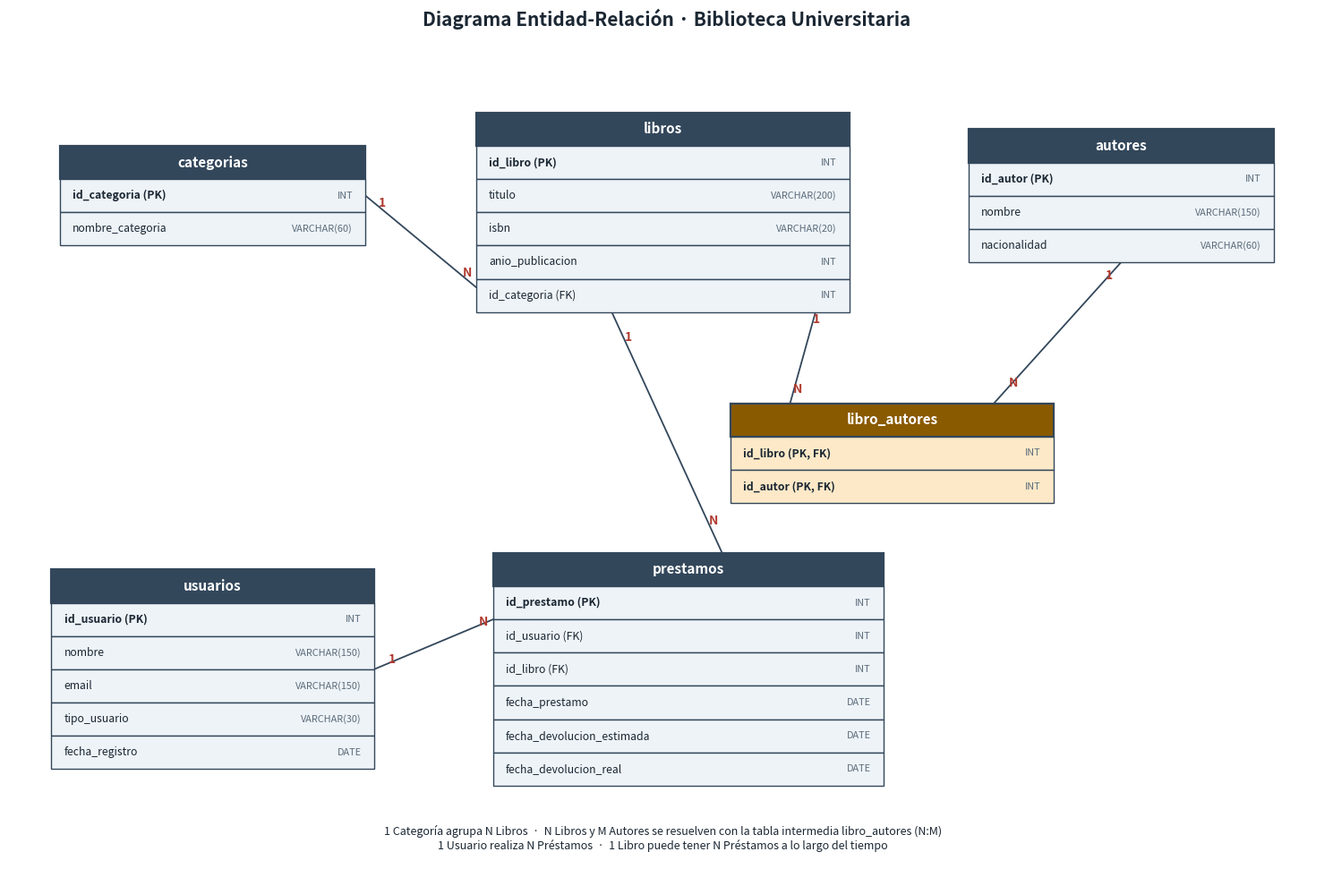

Write the Python code that produced this figure.
"""
Pre-entrega 1 - Data Science II
Diseño de base de datos para el sistema de gestión de una biblioteca
universitaria (modelo Entidad-Relación, ya resuelto a nivel de tablas
relacionales con PK/FK, en Tercera Forma Normal).

Genera diagrama_er_biblioteca.png: el ERD detallado con tablas, campos,
claves primarias/foráneas y cardinalidad de cada relación.
"""

import matplotlib.pyplot as plt
from matplotlib.patches import Rectangle

COLOR_BORDE = "#33475b"
COLOR_TEXTO = "#1b2733"
COLOR_TITULO = "#33475b"
COLOR_FILA = "#eef3f7"
COLOR_FILA_INTERMEDIA = "#fde9c8"
COLOR_LINEA = "#33475b"
COLOR_CARD = "#b03a2e"

FILA_H = 0.4


def dibujar_tabla(ax, cx, cy, w, titulo, columnas, color_titulo=COLOR_TITULO, color_fila=COLOR_FILA):
    """Dibuja una tabla relacional: encabezado + una fila por columna,
    marcando PK/FK a la derecha de cada campo. cy es el centro vertical."""
    h = FILA_H * (len(columnas) + 1)
    top = cy + h / 2

    ax.add_patch(Rectangle(
        (cx - w / 2, top - FILA_H), w, FILA_H,
        linewidth=1.6, edgecolor=COLOR_BORDE, facecolor=color_titulo, zorder=3,
    ))
    ax.text(cx, top - FILA_H / 2, titulo, ha="center", va="center",
            fontsize=11, fontweight="bold", color="white", zorder=4)

    y = top - FILA_H - FILA_H / 2
    for nombre, tipo, llave in columnas:
        ax.add_patch(Rectangle(
            (cx - w / 2, y - FILA_H / 2), w, FILA_H,
            linewidth=1.0, edgecolor=COLOR_BORDE, facecolor=color_fila, zorder=3,
        ))
        etiqueta = nombre if not llave else f"{nombre} ({llave})"
        ax.text(cx - w / 2 + 0.15, y, etiqueta, ha="left", va="center",
                fontsize=8.8, fontweight="bold" if "PK" in llave else "normal",
                color=COLOR_TEXTO, zorder=4)
        ax.text(cx + w / 2 - 0.15, y, tipo, ha="right", va="center",
                fontsize=7.8, style="italic", color="#5a6b7a", zorder=4)
        y -= FILA_H

    return {"cx": cx, "cy": cy, "w": w, "h": h, "top": top, "bottom": top - h}


def punto(tabla, lado, offset=0.0):
    if lado == "top":
        return (tabla["cx"] + offset, tabla["top"])
    if lado == "bottom":
        return (tabla["cx"] + offset, tabla["bottom"])
    if lado == "left":
        return (tabla["cx"] - tabla["w"] / 2, tabla["cy"] + offset)
    if lado == "right":
        return (tabla["cx"] + tabla["w"] / 2, tabla["cy"] + offset)
    raise ValueError(lado)


def conectar(ax, p1, p2, card1=None, card2=None):
    ax.plot([p1[0], p2[0]], [p1[1], p2[1]], color=COLOR_LINEA, linewidth=1.3, zorder=2)
    if card1:
        lx = p1[0] + (p2[0] - p1[0]) * 0.12
        ly = p1[1] + (p2[1] - p1[1]) * 0.12
        ax.text(lx, ly, card1, fontsize=10, fontweight="bold", color=COLOR_CARD, zorder=5)
    if card2:
        lx = p1[0] + (p2[0] - p1[0]) * 0.88
        ly = p1[1] + (p2[1] - p1[1]) * 0.88
        ax.text(lx, ly, card2, fontsize=10, fontweight="bold", color=COLOR_CARD, zorder=5)


def construir_diagrama():
    fig, ax = plt.subplots(figsize=(15, 10))
    ax.set_xlim(0, 15.5)
    ax.set_ylim(-0.6, 9.4)
    ax.axis("off")
    ax.set_title(
        "Diagrama Entidad-Relación · Biblioteca Universitaria",
        fontsize=15, fontweight="bold", color=COLOR_TEXTO, pad=16,
    )

    categorias = dibujar_tabla(
        ax, cx=2.4, cy=7.6, w=3.6, titulo="categorias",
        columnas=[
            ("id_categoria", "INT", "PK"),
            ("nombre_categoria", "VARCHAR(60)", ""),
        ],
    )
    libros = dibujar_tabla(
        ax, cx=7.7, cy=7.4, w=4.4, titulo="libros",
        columnas=[
            ("id_libro", "INT", "PK"),
            ("titulo", "VARCHAR(200)", ""),
            ("isbn", "VARCHAR(20)", ""),
            ("anio_publicacion", "INT", ""),
            ("id_categoria", "INT", "FK"),
        ],
    )
    autores = dibujar_tabla(
        ax, cx=13.1, cy=7.6, w=3.6, titulo="autores",
        columnas=[
            ("id_autor", "INT", "PK"),
            ("nombre", "VARCHAR(150)", ""),
            ("nacionalidad", "VARCHAR(60)", ""),
        ],
    )
    libro_autores = dibujar_tabla(
        ax, cx=10.4, cy=4.5, w=3.8, titulo="libro_autores",
        columnas=[
            ("id_libro", "INT", "PK, FK"),
            ("id_autor", "INT", "PK, FK"),
        ],
        color_titulo="#8a5a00", color_fila=COLOR_FILA_INTERMEDIA,
    )
    usuarios = dibujar_tabla(
        ax, cx=2.4, cy=1.9, w=3.8, titulo="usuarios",
        columnas=[
            ("id_usuario", "INT", "PK"),
            ("nombre", "VARCHAR(150)", ""),
            ("email", "VARCHAR(150)", ""),
            ("tipo_usuario", "VARCHAR(30)", ""),
            ("fecha_registro", "DATE", ""),
        ],
    )
    prestamos = dibujar_tabla(
        ax, cx=8.0, cy=1.9, w=4.6, titulo="prestamos",
        columnas=[
            ("id_prestamo", "INT", "PK"),
            ("id_usuario", "INT", "FK"),
            ("id_libro", "INT", "FK"),
            ("fecha_prestamo", "DATE", ""),
            ("fecha_devolucion_estimada", "DATE", ""),
            ("fecha_devolucion_real", "DATE", ""),
        ],
    )

    # categorias 1---N libros
    conectar(ax, punto(categorias, "right"), punto(libros, "left", offset=-0.9),
             card1="1", card2="N")

    # libros 1---N libro_autores  y  autores 1---N libro_autores  (resuelven N:M)
    conectar(ax, punto(libros, "bottom", offset=1.8), punto(libro_autores, "top", offset=-1.2),
             card1="1", card2="N")
    conectar(ax, punto(autores, "bottom"), punto(libro_autores, "top", offset=1.2),
             card1="1", card2="N")

    # usuarios 1---N prestamos
    conectar(ax, punto(usuarios, "right"), punto(prestamos, "left", offset=0.6),
             card1="1", card2="N")

    # libros 1---N prestamos
    conectar(ax, punto(libros, "bottom", offset=-0.6), punto(prestamos, "top", offset=0.4),
             card1="1", card2="N")

    ax.text(
        7.7, -0.3,
        "1 Categoría agrupa N Libros  ·  N Libros y M Autores se resuelven con la tabla intermedia libro_autores (N:M)\n"
        "1 Usuario realiza N Préstamos  ·  1 Libro puede tener N Préstamos a lo largo del tiempo",
        ha="center", va="bottom", fontsize=9, color=COLOR_TEXTO,
    )

    fig.tight_layout()
    return fig


if __name__ == "__main__":
    fig = construir_diagrama()
    fig.savefig("diagrama_er_biblioteca.png", dpi=200, bbox_inches="tight")
    plt.close(fig)
    print("Listo: diagrama_er_biblioteca.png generado.")
